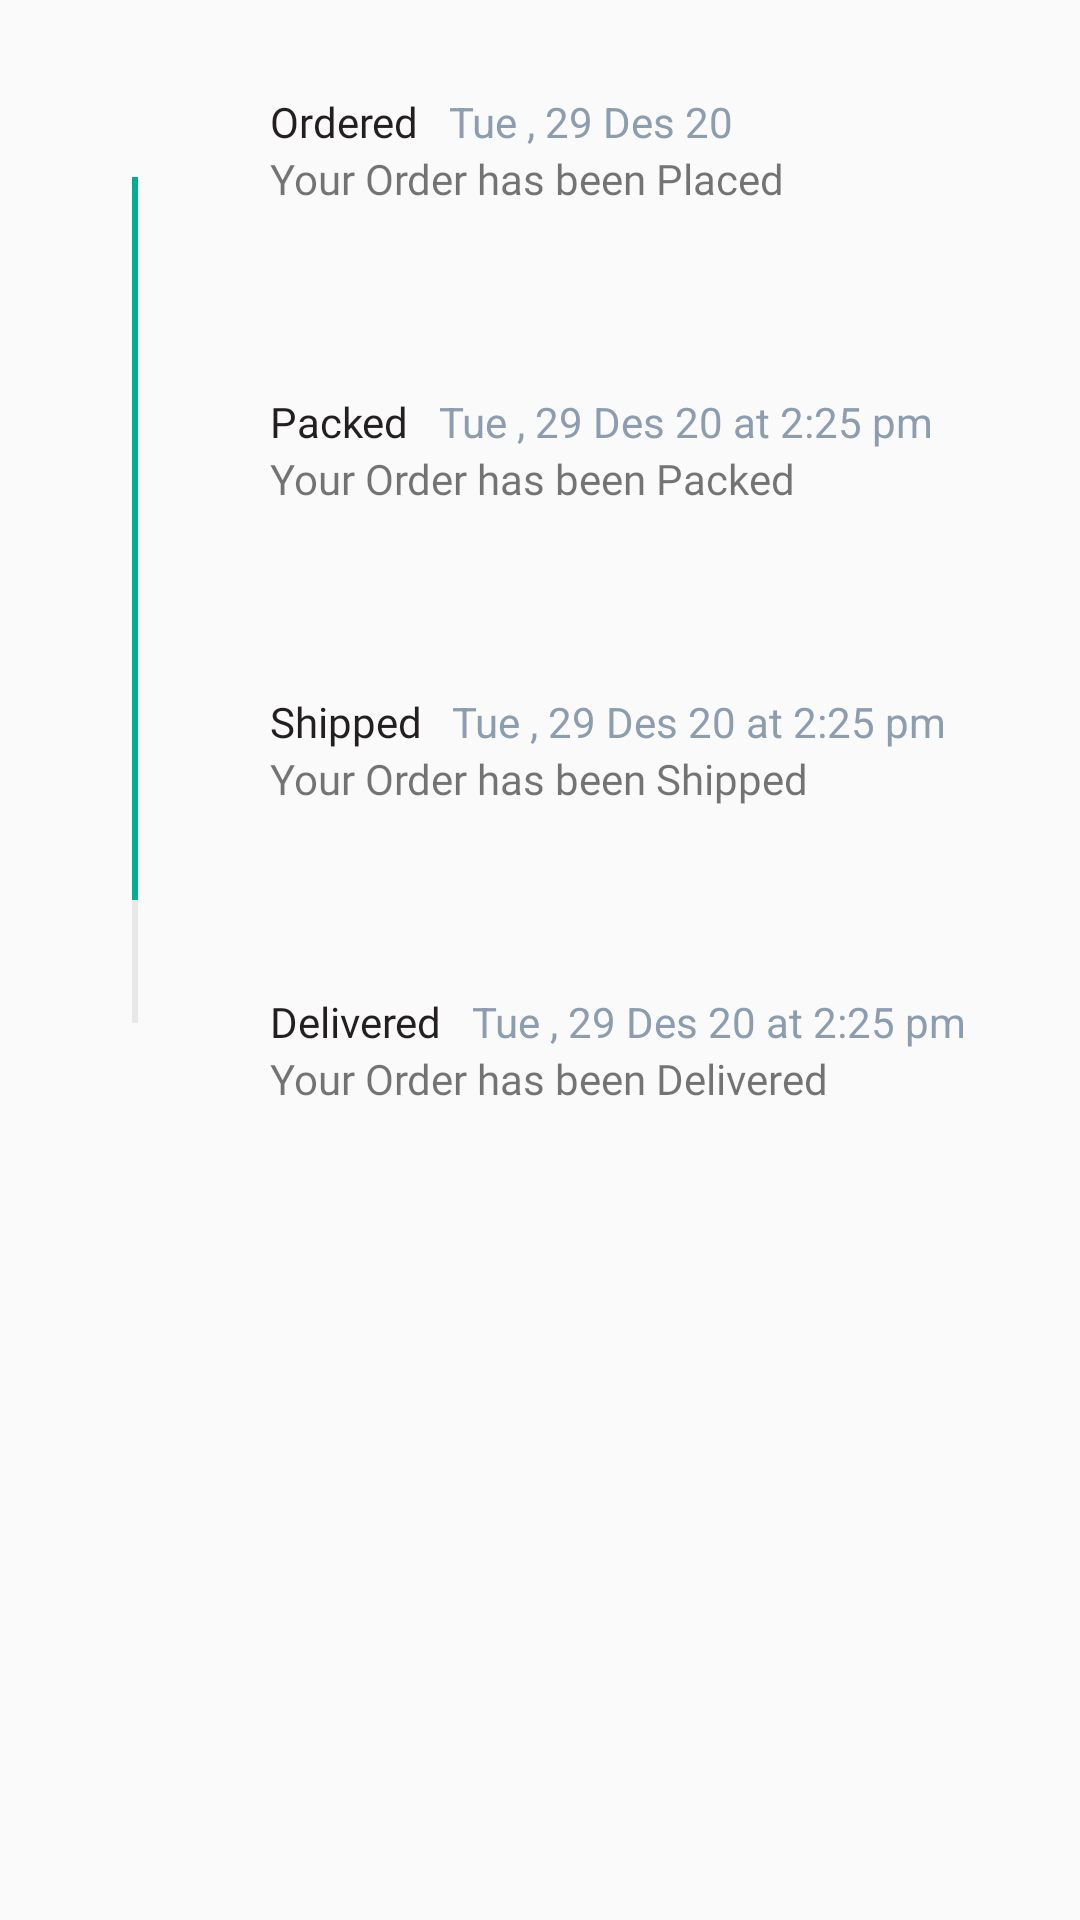

Produce the Android XML layout that renders to this screen, including the resource entries it uses.
<!-- AndroidManifest.xml: application theme AppTheme -->
<!-- res/layout/order_status_item.xml -->
<?xml version="1.0" encoding="utf-8"?>
<LinearLayout xmlns:android="http://schemas.android.com/apk/res/android"
    xmlns:app="http://schemas.android.com/apk/res-auto"
    android:layout_width="match_parent"
    android:layout_height="match_parent"
    android:orientation="vertical">

    <LinearLayout
        android:layout_width="match_parent"
        android:layout_height="@dimen/_100sdp"
        android:gravity="center_vertical"
        android:weightSum="1">

        <LinearLayout
            android:layout_width="0dp"
            android:layout_height="match_parent"
            android:layout_weight="0.25"
            android:gravity="center">

            <RelativeLayout
                android:layout_width="match_parent"
                android:layout_height="match_parent">

                <View
                    android:id="@+id/dot_one"
                    android:layout_width="@dimen/_18sdp"
                    android:layout_height="@dimen/_18sdp"
                    android:layout_centerInParent="true"
                    android:background="@drawable/green_shape_status" />

                <View
                    android:layout_width="2dp"
                    android:layout_height="match_parent"
                    android:layout_below="@+id/dot_one"
                    android:layout_centerInParent="true"
                    android:background="@color/greeen" />
            </RelativeLayout>

        </LinearLayout>


        <LinearLayout
            android:layout_width="0dp"
            android:layout_height="match_parent"
            android:layout_weight="0.75"
            android:gravity="center"
            android:orientation="vertical">

            <LinearLayout
                android:layout_width="match_parent"
                android:layout_height="wrap_content">

                <TextView
                    android:layout_width="wrap_content"
                    android:layout_height="wrap_content"
                    android:fontFamily="@font/roboto_medium"
                    android:text="Ordered"
                    android:textColor="@color/black_overlay"
                    app:layout_constraintEnd_toStartOf="@+id/textView8" />

                <TextView
                    android:id="@+id/textView8"
                    android:layout_width="wrap_content"
                    android:layout_height="wrap_content"
                    android:layout_marginLeft="@dimen/_10sdp"
                    android:text="Tue , 29 Des 20"
                    android:textColor="@color/light_cement" />
            </LinearLayout>

            <LinearLayout
                android:layout_width="match_parent"
                android:layout_height="wrap_content">

                <TextView
                    android:layout_width="wrap_content"
                    android:layout_height="wrap_content"
                    android:fontFamily="@font/roboto_regular"
                    android:text="Your Order has been Placed"
                    app:layout_constraintEnd_toStartOf="@+id/textView8" />
            </LinearLayout>

        </LinearLayout>

    </LinearLayout>

    <LinearLayout
        android:layout_width="match_parent"
        android:layout_height="@dimen/_100sdp"
        android:gravity="center_vertical"
        android:weightSum="1">

        <LinearLayout
            android:layout_width="0dp"
            android:layout_height="match_parent"
            android:layout_weight="0.25"
            android:gravity="center">

            <RelativeLayout
                android:layout_width="match_parent"
                android:layout_height="match_parent">

                <View
                    android:id="@+id/view_two"
                    android:layout_width="2dp"
                    android:layout_height="match_parent"
                    android:layout_below="@+id/dot_two"
                    android:layout_alignParentTop="true"
                    android:layout_centerInParent="true"
                    android:background="@color/greeen" />

                <View
                    android:id="@+id/dot_two"
                    android:layout_width="@dimen/_18sdp"
                    android:layout_height="@dimen/_18sdp"
                    android:layout_centerInParent="true"
                    android:background="@drawable/green_shape_status" />
            </RelativeLayout>

        </LinearLayout>


        <LinearLayout
            android:layout_width="0dp"
            android:layout_height="match_parent"
            android:layout_weight="0.75"
            android:gravity="center"
            android:orientation="vertical">

            <LinearLayout
                android:layout_width="match_parent"
                android:layout_height="wrap_content">

                <TextView
                    android:layout_width="wrap_content"
                    android:layout_height="wrap_content"
                    android:fontFamily="@font/roboto_medium"
                    android:text="Packed"
                    android:textColor="@color/black_overlay"
                    app:layout_constraintEnd_toStartOf="@+id/textView8" />

                <TextView
                    android:layout_width="wrap_content"
                    android:layout_height="wrap_content"
                    android:layout_marginLeft="@dimen/_10sdp"
                    android:text="Tue , 29 Des 20 at 2:25 pm"
                    android:textColor="@color/light_cement" />
            </LinearLayout>

            <LinearLayout
                android:layout_width="match_parent"
                android:layout_height="wrap_content">

                <TextView
                    android:layout_width="wrap_content"
                    android:layout_height="wrap_content"
                    android:fontFamily="@font/roboto_regular"
                    android:text="Your Order has been Packed"
                    app:layout_constraintEnd_toStartOf="@+id/textView8" />
            </LinearLayout>

        </LinearLayout>

    </LinearLayout>

    <LinearLayout
        android:layout_width="match_parent"
        android:layout_height="@dimen/_100sdp"
        android:gravity="center_vertical"
        android:weightSum="1">

        <LinearLayout
            android:layout_width="0dp"
            android:layout_height="match_parent"
            android:layout_weight="0.25"
            android:gravity="center">

            <RelativeLayout
                android:layout_width="match_parent"
                android:layout_height="match_parent">

                <View
                    android:id="@+id/view_three"
                    android:layout_width="2dp"
                    android:layout_height="match_parent"
                    android:layout_below="@+id/dot_three"
                    android:layout_alignParentTop="true"
                    android:layout_centerInParent="true"
                    android:background="@color/greeen" />

                <View
                    android:id="@+id/dot_three"
                    android:layout_width="@dimen/_18sdp"
                    android:layout_height="@dimen/_18sdp"
                    android:layout_centerInParent="true"
                    android:background="@drawable/green_shape_status" />
            </RelativeLayout>

        </LinearLayout>

        <LinearLayout
            android:layout_width="0dp"
            android:layout_height="match_parent"
            android:layout_weight="0.75"
            android:gravity="center"
            android:orientation="vertical">

            <LinearLayout
                android:layout_width="match_parent"
                android:layout_height="wrap_content">

                <TextView
                    android:layout_width="wrap_content"
                    android:layout_height="wrap_content"
                    android:fontFamily="@font/roboto_medium"
                    android:text="Shipped"
                    android:textColor="@color/black_overlay"
                    app:layout_constraintEnd_toStartOf="@+id/textView8" />

                <TextView
                    android:layout_width="wrap_content"
                    android:layout_height="wrap_content"
                    android:layout_marginLeft="@dimen/_10sdp"
                    android:text="Tue , 29 Des 20 at 2:25 pm"
                    android:textColor="@color/light_cement" />
            </LinearLayout>

            <LinearLayout
                android:layout_width="match_parent"
                android:layout_height="wrap_content">

                <TextView
                    android:layout_width="wrap_content"
                    android:layout_height="wrap_content"
                    android:fontFamily="@font/roboto_regular"
                    android:text="Your Order has been Shipped"
                    app:layout_constraintEnd_toStartOf="@+id/textView8" />
            </LinearLayout>

        </LinearLayout>

    </LinearLayout>

    <LinearLayout
        android:layout_width="match_parent"
        android:layout_height="@dimen/_100sdp"
        android:gravity="center_vertical"
        android:weightSum="1">

        <LinearLayout
            android:layout_width="0dp"
            android:layout_height="match_parent"
            android:layout_weight="0.25"
            android:gravity="center">

            <RelativeLayout
                android:layout_width="match_parent"
                android:layout_height="match_parent">

                <View
                    android:id="@+id/view_four"
                    android:layout_width="2dp"
                    android:layout_height="match_parent"
                    android:layout_above="@+id/dot_four"
                    android:layout_centerInParent="true"
                    android:background="@color/gray" />

                <View
                    android:id="@+id/dot_four"
                    android:layout_width="@dimen/_18sdp"
                    android:layout_height="@dimen/_18sdp"
                    android:layout_centerInParent="true"
                    android:background="@drawable/gray_shape_status" />
            </RelativeLayout>

        </LinearLayout>

        <LinearLayout
            android:layout_width="0dp"
            android:layout_height="match_parent"
            android:layout_weight="0.75"
            android:gravity="center"
            android:orientation="vertical">

            <LinearLayout
                android:layout_width="match_parent"
                android:layout_height="wrap_content">

                <TextView
                    android:layout_width="wrap_content"
                    android:layout_height="wrap_content"
                    android:fontFamily="@font/roboto_medium"
                    android:text="Delivered"
                    android:textColor="@color/black_overlay"
                    app:layout_constraintEnd_toStartOf="@+id/textView8" />

                <TextView
                    android:layout_width="wrap_content"
                    android:layout_height="wrap_content"
                    android:layout_marginLeft="@dimen/_10sdp"
                    android:text="Tue , 29 Des 20 at 2:25 pm"
                    android:textColor="@color/light_cement" />
            </LinearLayout>

            <LinearLayout
                android:layout_width="match_parent"
                android:layout_height="wrap_content">

                <TextView
                    android:layout_width="wrap_content"
                    android:layout_height="wrap_content"
                    android:fontFamily="@font/roboto_regular"
                    android:text="Your Order has been Delivered"
                    app:layout_constraintEnd_toStartOf="@+id/textView8" />
            </LinearLayout>

        </LinearLayout>

    </LinearLayout>

</LinearLayout>
<!-- resources referenced by this layout -->
<resources>
  <color name="black_overlay">#231F20</color>
  <color name="gray">#E8E8E8</color>
  <color name="greeen">#00af91</color>
  <color name="light_cement">#8B9DAF</color>
  <dimen name="_100sdp">100.00dp</dimen>
  <dimen name="_10sdp">10.00dp</dimen>
  <dimen name="_18sdp">18.00dp</dimen>
  <style name="AppTheme" parent="Theme.AppCompat.Light.NoActionBar">
          
          <item name="colorPrimary">@color/colorPrimary</item>
          <item name="colorPrimaryDark">@color/colorPrimaryDark</item>
          <item name="colorAccent">@color/colorAccent</item>
      </style>
  <color name="colorPrimary">#CB4335</color>
  <color name="colorPrimaryDark">#C0392B</color>
  <color name="colorAccent">#CB4335</color>
</resources>
